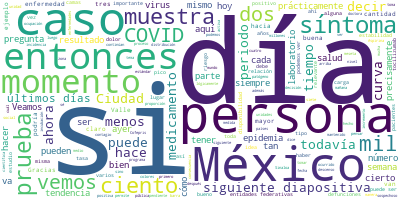

The file beside this chart, header and first rows:
Participante, Texto, Sentimiento, Palabras, Dia, Mes, Anio
JOSE LUIS ALOMIA ZEGARRA, Con mucho gusto, señor subsecretario., 0.0, 5, 11, 06, 2020
JOSE LUIS ALOMIA ZEGARRA, Muy buenas tardes a todas y todos., 0.0, 7, 11, 06, 2020
JOSE LUIS ALOMIA ZEGARRA, Bienvenidos nuevamente a la conferencia …, 0.0, 64, 11, 06, 2020
JOSE LUIS ALOMIA ZEGARRA, Si vemos la siguiente diapositiva. Recor…, 0.0, 49, 11, 06, 2020
JOSE LUIS ALOMIA ZEGARRA, Repasemos rápidamente qué se puede y qué…, 0.0, 43, 11, 06, 2020
JOSE LUIS ALOMIA ZEGARRA, Restaurantes y cafeterías, básicamente c…, 0.0, 27, 11, 06, 2020
JOSE LUIS ALOMIA ZEGARRA, Lo que son barberías, estéticas, peluque…, 0.0, 21, 11, 06, 2020
JOSE LUIS ALOMIA ZEGARRA, Lo que son los parques se permite un afo…, 0.0, 22, 11, 06, 2020
JOSE LUIS ALOMIA ZEGARRA, Los mercados y supermercados continúan, …, 0.0, 30, 11, 06, 2020
JOSE LUIS ALOMIA ZEGARRA, Los juegos profesionales lo pueden hacer…, 0.0, 31, 11, 06, 2020
JOSE LUIS ALOMIA ZEGARRA, ¿Qué actividades sí no pueden llevarse a…, 0.0, 21, 11, 06, 2020
JOSE LUIS ALOMIA ZEGARRA, Son precisamente los gimnasios y spas, l…, 0.0, 52, 11, 06, 2020
JOSE LUIS ALOMIA ZEGARRA, Pasemos entonces ahora sí a la actualiza…, 0.0, 68, 11, 06, 2020
JOSE LUIS ALOMIA ZEGARRA, Entonces, mucha estabilidad, pero una es…, 0.0, 48, 11, 06, 2020
JOSE LUIS ALOMIA ZEGARRA, Veamos ahora la actualización de las cif…, 0.0, 42, 11, 06, 2020
JOSE LUIS ALOMIA ZEGARRA, Pero así también, 191 mil 465 personas q…, 0.0, 52, 11, 06, 2020
JOSE LUIS ALOMIA ZEGARRA, En total, hasta el momento, se han estud…, 0.0, 37, 11, 06, 2020
JOSE LUIS ALOMIA ZEGARRA, Si bien es cierto, 133 mil 974 es la car…, 0.0, 61, 11, 06, 2020
JOSE LUIS ALOMIA ZEGARRA, Veamos la siguiente diapositiva, donde v…, 0.0, 59, 11, 06, 2020
JOSE LUIS ALOMIA ZEGARRA, Veamos la siguiente diapositiva, que es …, 0.0, 44, 11, 06, 2020
JOSE LUIS ALOMIA ZEGARRA, En la siguiente escala está Baja Califor…, 0.0, 16, 11, 06, 2020
JOSE LUIS ALOMIA ZEGARRA, Veamos la siguiente diapositiva, que aho…, 0.0, 44, 11, 06, 2020
JOSE LUIS ALOMIA ZEGARRA, Y decíamos, como es una ventana móvil, p…, 0.0, 56, 11, 06, 2020
JOSE LUIS ALOMIA ZEGARRA, En la siguiente diapositiva podemos ver …, 0.0, 56, 11, 06, 2020
JOSE LUIS ALOMIA ZEGARRA, Veamos la siguiente diapositiva, en dond…, 0.0, 97, 11, 06, 2020
JOSE LUIS ALOMIA ZEGARRA, Si vemos la siguiente diapositiva, las b…, 0.0, 20, 11, 06, 2020
JOSE LUIS ALOMIA ZEGARRA, Pero además, lo hemos venido comentando,…, 0.0, 48, 11, 06, 2020
JOSE LUIS ALOMIA ZEGARRA, En la siguiente diapositiva podríamos no…, 0.0, 75, 11, 06, 2020
JOSE LUIS ALOMIA ZEGARRA, Vemos, sí, que Guerrero y Chihuahua tien…, 0.0, 88, 11, 06, 2020
JOSE LUIS ALOMIA ZEGARRA, Veamos la siguiente diapositiva. La dist…, 0.0, 87, 11, 06, 2020
JOSE LUIS ALOMIA ZEGARRA, Si vemos la siguiente diapositiva, tenem…, 0.0, 25, 11, 06, 2020
JOSE LUIS ALOMIA ZEGARRA, Y también podemos ver en la parte superi…, 0.0, 46, 11, 06, 2020
JOSE LUIS ALOMIA ZEGARRA, Veamos la siguiente diapositiva, nuestra…, 0.0, 75, 11, 06, 2020
JOSE LUIS ALOMIA ZEGARRA, Veamos la siguiente diapositiva tenemos …, 0.0, 125, 11, 06, 2020
JOSE LUIS ALOMIA ZEGARRA, Veamos la siguiente diapositiva. Es la c…, 0.0, 48, 11, 06, 2020
JOSE LUIS ALOMIA ZEGARRA, En la parte inferior podemos ver las peq…, 0.0, 33, 11, 06, 2020
JOSE LUIS ALOMIA ZEGARRA, Veamos la siguiente diapositiva. Es prec…, 0.0, 63, 11, 06, 2020
JOSE LUIS ALOMIA ZEGARRA, Y ahí tenemos los números para cada una …, 0.0, 18, 11, 06, 2020
JOSE LUIS ALOMIA ZEGARRA, Si vemos la siguiente diapositiva, tenem…, 0.0, 90, 11, 06, 2020
JOSE LUIS ALOMIA ZEGARRA, Si vemos la siguiente diapositiva, ahora…, 0.0, 98, 11, 06, 2020
JOSE LUIS ALOMIA ZEGARRA, Y en la siguiente diapositiva vemos prec…, 0.0, 67, 11, 06, 2020
JOSE LUIS ALOMIA ZEGARRA, Creo que tenemos dos diapositivas más. S…, 0.0, 40, 11, 06, 2020
JOSE LUIS ALOMIA ZEGARRA, Y siempre esta gráfica tiene el objetivo…, 0.0, 38, 11, 06, 2020
JOSE LUIS ALOMIA ZEGARRA, Y algo que notábamos ya esta semana es q…, 0.0, 63, 11, 06, 2020
JOSE LUIS ALOMIA ZEGARRA, Y en la siguiente diapositiva vemos ahor…, 0.0, 59, 11, 06, 2020
JOSE LUIS ALOMIA ZEGARRA, El IMSS concentra un poco más de la mita…, 0.0, 51, 11, 06, 2020
JOSE LUIS ALOMIA ZEGARRA, Sería la actualización para esta noche., 0.0, 6, 11, 06, 2020
HUGO LOPEZ-GATELL RAMIREZ, Muy bien. Gracias, doctor José Luis Alom…, 0.0, 12, 11, 06, 2020
HUGO LOPEZ-GATELL RAMIREZ, Vamos a empezar ahora por este lado con …, 0.0, 17, 11, 06, 2020
PREGUNTA, Buenas noches. Liliana Noble, de Pulso S…, 0.0, 7, 11, 06, 2020
PREGUNTA, Doctor Gatell, ayer decía la doctora Oli…, 0.0, 35, 11, 06, 2020
PREGUNTA, Y lo menciono también porque salió una n…, 0.0, 31, 11, 06, 2020
PREGUNTA, Y una segunda pregunta, si me lo permite…, 0.0, 78, 11, 06, 2020
PREGUNTA, Gracias., 0.0, 1, 11, 06, 2020
HUGO LOPEZ-GATELL RAMIREZ, Gracias. Si quieres, adelante, contesta …, 0.0, 9, 11, 06, 2020
JOSE LUIS ALOMIA ZEGARRA, Sí, claro, cómo no., 0.0, 4, 11, 06, 2020
JOSE LUIS ALOMIA ZEGARRA, De hecho, esta distribución de la pregun…, 0.0, 85, 11, 06, 2020
JOSE LUIS ALOMIA ZEGARRA, Ahora, es importante mencionar que el de…, 0.0, 59, 11, 06, 2020
JOSE LUIS ALOMIA ZEGARRA, Si la persona inició con síntomas hoy, p…, 0.0, 50, 11, 06, 2020
JOSE LUIS ALOMIA ZEGARRA, Hoy día el promedio de la atención médic…, 0.0, 20, 11, 06, 2020
... 145 more rows
